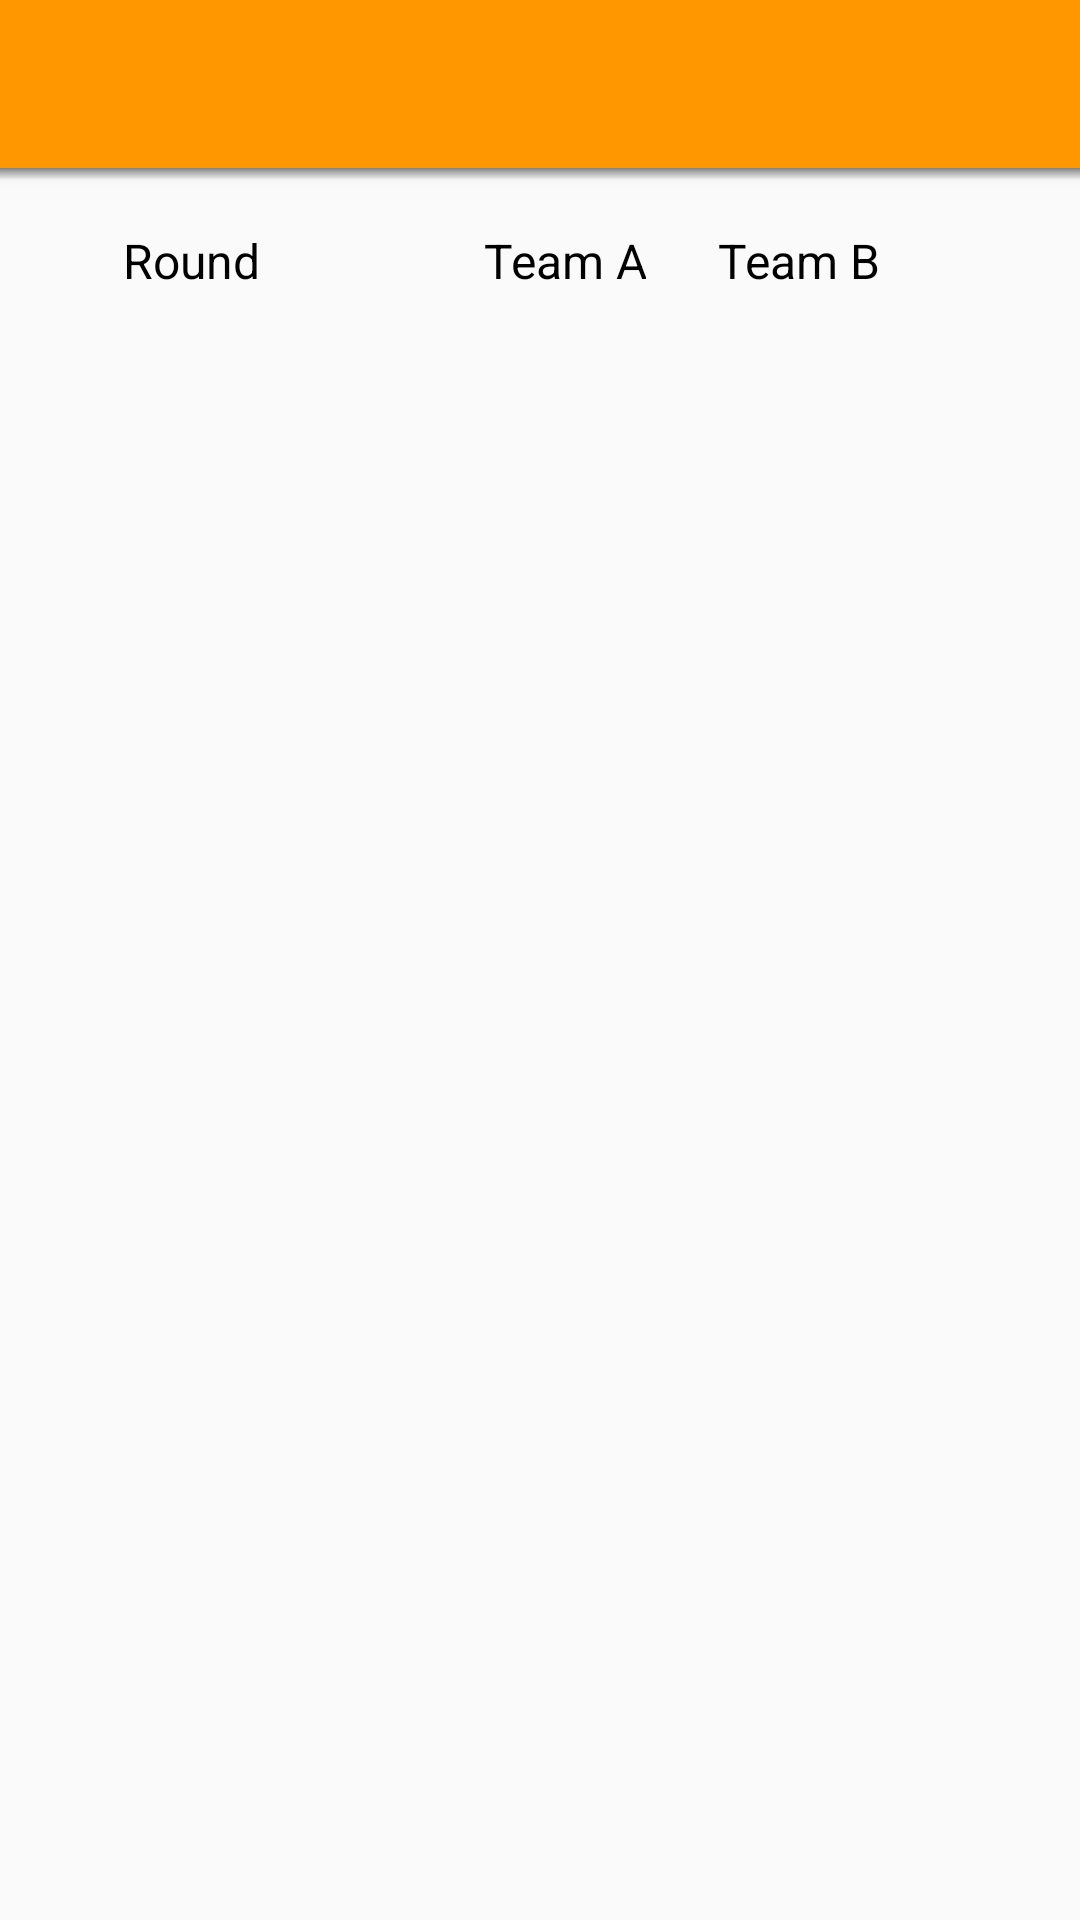

Layout XML and referenced resources for this Android screen:
<!-- AndroidManifest.xml: application theme AppTheme -->
<!-- res/layout/score_board_activity.xml -->
<?xml version="1.0" encoding="utf-8"?>
<LinearLayout xmlns:android="http://schemas.android.com/apk/res/android"
    xmlns:app="http://schemas.android.com/apk/res-auto"
    android:orientation="vertical"
    android:layout_width="match_parent"
    android:layout_height="match_parent"
    android:id="@+id/score_board_main_linear_layout">

    <android.support.v7.widget.Toolbar
        android:id="@+id/score_board_toolbar"
        android:layout_width="match_parent"
        android:layout_height="?attr/actionBarSize"
        android:background="?attr/colorPrimary"
        android:elevation="4dp"
        android:theme="@style/ThemeOverlay.AppCompat.ActionBar"
        app:popupTheme="@style/ThemeOverlay.AppCompat.Light"
        />

    <ImageView
        android:layout_width="match_parent"
        android:layout_height="4dp"
        android:background="@drawable/toolbar_shadow"/>

<LinearLayout
    android:layout_width="match_parent"
    android:layout_height="wrap_content"
    android:orientation="horizontal">



        <TextView
            android:layout_width="0dp"
            android:layout_height="wrap_content"
            android:text="Round"
            android:paddingTop="16dp"
             android:paddingRight="16dp"
            android:paddingBottom="8dp"
            android:gravity="right"
            android:fontFamily="sans-serif"
            android:textColor="@android:color/black"
            android:textSize="16sp"
            android:layout_weight="0.8"
            android:id="@+id/round_score_text_view"
           />





        <TextView
            android:layout_width="0dp"
            android:layout_height="wrap_content"
            android:text="Team A"
            android:paddingTop="16dp"
            android:paddingLeft="8dp"
            android:paddingRight="16dp"
            android:paddingBottom="8dp"
            android:fontFamily="sans-serif"
            android:textColor="@android:color/black"
            android:textSize="16sp"
            android:gravity="right"
            android:id="@+id/score_board_team_name_1"
            android:layout_weight="1"/>





        <TextView
            android:layout_width="0dp"
            android:layout_height="wrap_content"
            android:text="Team B"
            android:paddingTop="16dp"
            android:paddingLeft="8dp"
            android:paddingRight="8dp"
            android:paddingBottom="8dp"
            android:fontFamily="sans-serif"
            android:textColor="@android:color/black"
            android:textSize="16sp"
            android:id="@+id/score_board_team_name_2"
            android:layout_weight="1"/>



</LinearLayout>




</LinearLayout>
<!-- resources referenced by this layout -->
<resources>
  <!-- drawable toolbar_shadow (drawable) -->
  <?xml version="1.0" encoding="utf-8"?>
  <shape xmlns:android="http://schemas.android.com/apk/res/android">
  
      <gradient android:startColor = "@android:color/transparent"
          android:endColor = "#88333333"
          android:angle="90"/>
  
  
  </shape>
  <style name="AppTheme" parent="Theme.AppCompat.Light.NoActionBar">
          
          <item name="colorPrimary">#FF9800</item>
          
          <item name="colorButtonNormal">#FF9800</item>
          <item name="colorPrimaryDark">@color/colorPrimaryDark</item>
          <item name="colorAccent">@color/colorAccent</item>
      </style>
  <!-- not gathered from this repository: default colours our renderer supplied (Android Studio template values) -->
  <color name="colorPrimaryDark">#FF3700B3</color>
  <color name="colorAccent">#FF03DAC5</color>
</resources>
